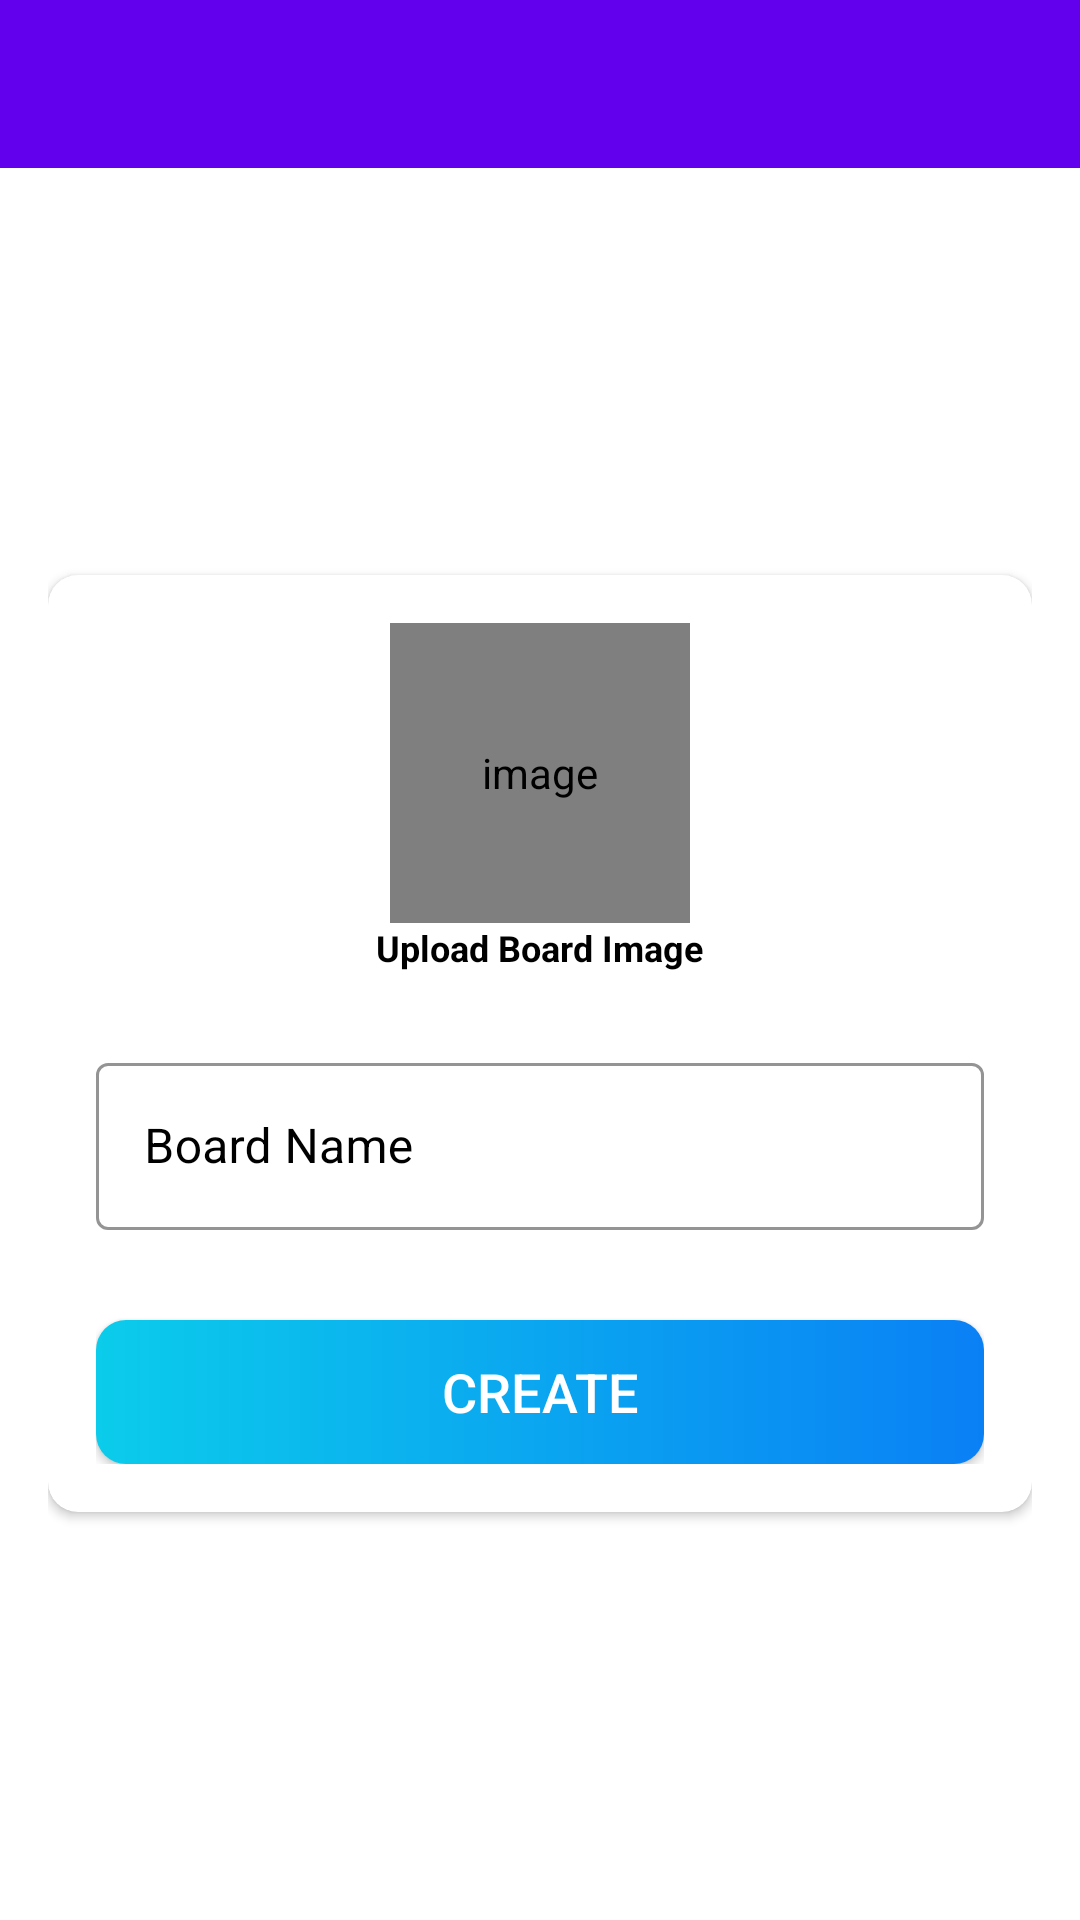

Reconstruct the res/layout file that produces this screen, plus the resources it refers to.
<!-- AndroidManifest.xml: activity theme NoActionBar -->
<!-- res/layout/activity_create_board.xml -->
<?xml version="1.0" encoding="utf-8"?>
<LinearLayout xmlns:android="http://schemas.android.com/apk/res/android"
    xmlns:app="http://schemas.android.com/apk/res-auto"
    xmlns:tools="http://schemas.android.com/tools"
    android:layout_width="match_parent"
    android:layout_height="match_parent"
    android:orientation="vertical"
    tools:context=".activities.CreateBoardActivity">

    <com.google.android.material.appbar.AppBarLayout
        android:layout_width="match_parent"
        android:layout_height="wrap_content"
        android:theme="@style/AppBarOverlay">

        <androidx.appcompat.widget.Toolbar
            android:id="@+id/toolbar_create_board_activity"
            android:layout_width="match_parent"
            android:layout_height="?attr/actionBarSize"
            android:background="?attr/colorPrimary"
            app:popupTheme="@style/PopupOverlay" />
    </com.google.android.material.appbar.AppBarLayout>

    <LinearLayout
        android:layout_width="match_parent"
        android:layout_height="match_parent"
        android:background="@drawable/ic_background"
        android:orientation="vertical"
        android:gravity="center_vertical"
        android:padding="@dimen/create_board_content_padding">

        <androidx.cardview.widget.CardView
            android:layout_width="match_parent"
            android:layout_height="wrap_content"
            android:elevation="@dimen/card_view_elevation"
            app:cardBackgroundColor="@color/white"
            app:cardCornerRadius="@dimen/card_view_corner_radius">

            <LinearLayout
                android:layout_width="match_parent"
                android:layout_height="wrap_content"
                android:gravity="center_horizontal"
                android:orientation="vertical"
                android:padding="@dimen/card_view_layout_content_padding">

                <de.hdodenhof.circleimageview.CircleImageView
                    android:id="@+id/iv_board_image"
                    android:layout_width="@dimen/board_image_size"
                    android:layout_height="@dimen/board_image_size"
                    android:contentDescription="@string/image_contentDescription"
                    android:src="@drawable/ic_baseline_add_circle_grey" />

               <TextView
                   android:layout_width="wrap_content"
                   android:layout_height="wrap_content"
                   android:text="@string/upload_board_image"
                   android:textColor="@color/black"
                   android:textStyle="bold"
                   android:textSize="12sp"/>

                <com.google.android.material.textfield.TextInputLayout
                    android:layout_width="match_parent"
                    android:layout_height="wrap_content"
                    style="@style/Widget.MaterialComponents.TextInputLayout.OutlinedBox"
                    android:textColorHint="@color/black"
                    app:hintTextColor="@color/colorPrimary"
                    app:boxStrokeColor="@color/colorPrimary"
                    android:layout_marginTop="@dimen/create_board_til_marginTop">

                    <androidx.appcompat.widget.AppCompatEditText
                        android:id="@+id/et_board_name"
                        android:layout_width="match_parent"
                        android:layout_height="wrap_content"
                        android:hint="@string/board_name"
                        android:backgroundTint="@color/white"
                        android:textColor="@color/black"
                        android:inputType="text"
                        android:focusable="true"
                        android:textSize="@dimen/et_text_size" />

                </com.google.android.material.textfield.TextInputLayout>

                <Button
                    android:id="@+id/btn_create"
                    android:layout_width="match_parent"
                    android:layout_height="wrap_content"
                    android:layout_gravity="center"
                    android:layout_marginTop="@dimen/create_board_btn_marginTop"
                    android:background="@drawable/shape_button_rounded"
                    android:foreground="?attr/selectableItemBackground"
                    app:backgroundTint="@null"
                    android:gravity="center"
                    android:paddingTop="@dimen/btn_paddingTopBottom"
                    android:paddingBottom="@dimen/btn_paddingTopBottom"
                    android:text="@string/create"
                    android:textColor="@android:color/white"
                    android:textSize="@dimen/btn_text_size" />
            </LinearLayout>
        </androidx.cardview.widget.CardView>

    </LinearLayout>
</LinearLayout>
<!-- resources referenced by this layout -->
<resources>
  <color name="black">#FF000000</color>
  <color name="colorPrimary">#0C90F1</color>
  <color name="white">#FFFFFFFF</color>
  <dimen name="board_image_size">100dp</dimen>
  <dimen name="btn_paddingTopBottom">8dp</dimen>
  <dimen name="btn_text_size">18sp</dimen>
  <dimen name="card_view_corner_radius">10dp</dimen>
  <dimen name="card_view_elevation">10dp</dimen>
  <dimen name="card_view_layout_content_padding">16dp</dimen>
  <dimen name="create_board_btn_marginTop">30dp</dimen>
  <dimen name="create_board_content_padding">16dp</dimen>
  <dimen name="create_board_til_marginTop">25dp</dimen>
  <dimen name="et_text_size">16sp</dimen>
  <!-- drawable ic_baseline_add_circle_grey (drawable) -->
  <vector android:height="35dp" android:tint="#808080"
      android:viewportHeight="24" android:viewportWidth="24"
      android:width="35dp" xmlns:android="http://schemas.android.com/apk/res/android">
      <path android:fillColor="@android:color/white" android:pathData="M12,2C6.48,2 2,6.48 2,12s4.48,10 10,10 10,-4.48 10,-10S17.52,2 12,2zM17,13h-4v4h-2v-4L7,13v-2h4L11,7h2v4h4v2z"/>
  </vector>
  <!-- drawable shape_button_rounded (drawable) -->
  <?xml version="1.0" encoding="utf-8"?>
  <shape xmlns:android="http://schemas.android.com/apk/res/android"
      android:shape="rectangle"
      >
      <gradient
          android:angle="360"
          android:startColor="#0BCCEB"
          android:endColor="#0A80F5"
          android:type="linear"
          />
      <corners android:radius="10dp"/>
  </shape>
  <string name="board_name">Board Name</string>
  <string name="create">CREATE</string>
  <string name="image_contentDescription">image</string>
  <string name="upload_board_image">Upload Board Image</string>
  <style name="AppBarOverlay" parent="ThemeOverlay.AppCompat.Dark.ActionBar">
  
      </style>
  <style name="PopupOverlay" parent="Theme.AppCompat.Light.DarkActionBar">
          <item name="android:textColor">@color/black</item>
          <item name="android:itemBackground">@color/white</item>
      </style>
  <style name="NoActionBar" parent="Theme.MaterialComponents.DayNight.NoActionBar">
          <item name="android:windowActionBar">false</item>
          <item name="android:windowNoTitle">true</item>
      </style>
</resources>
